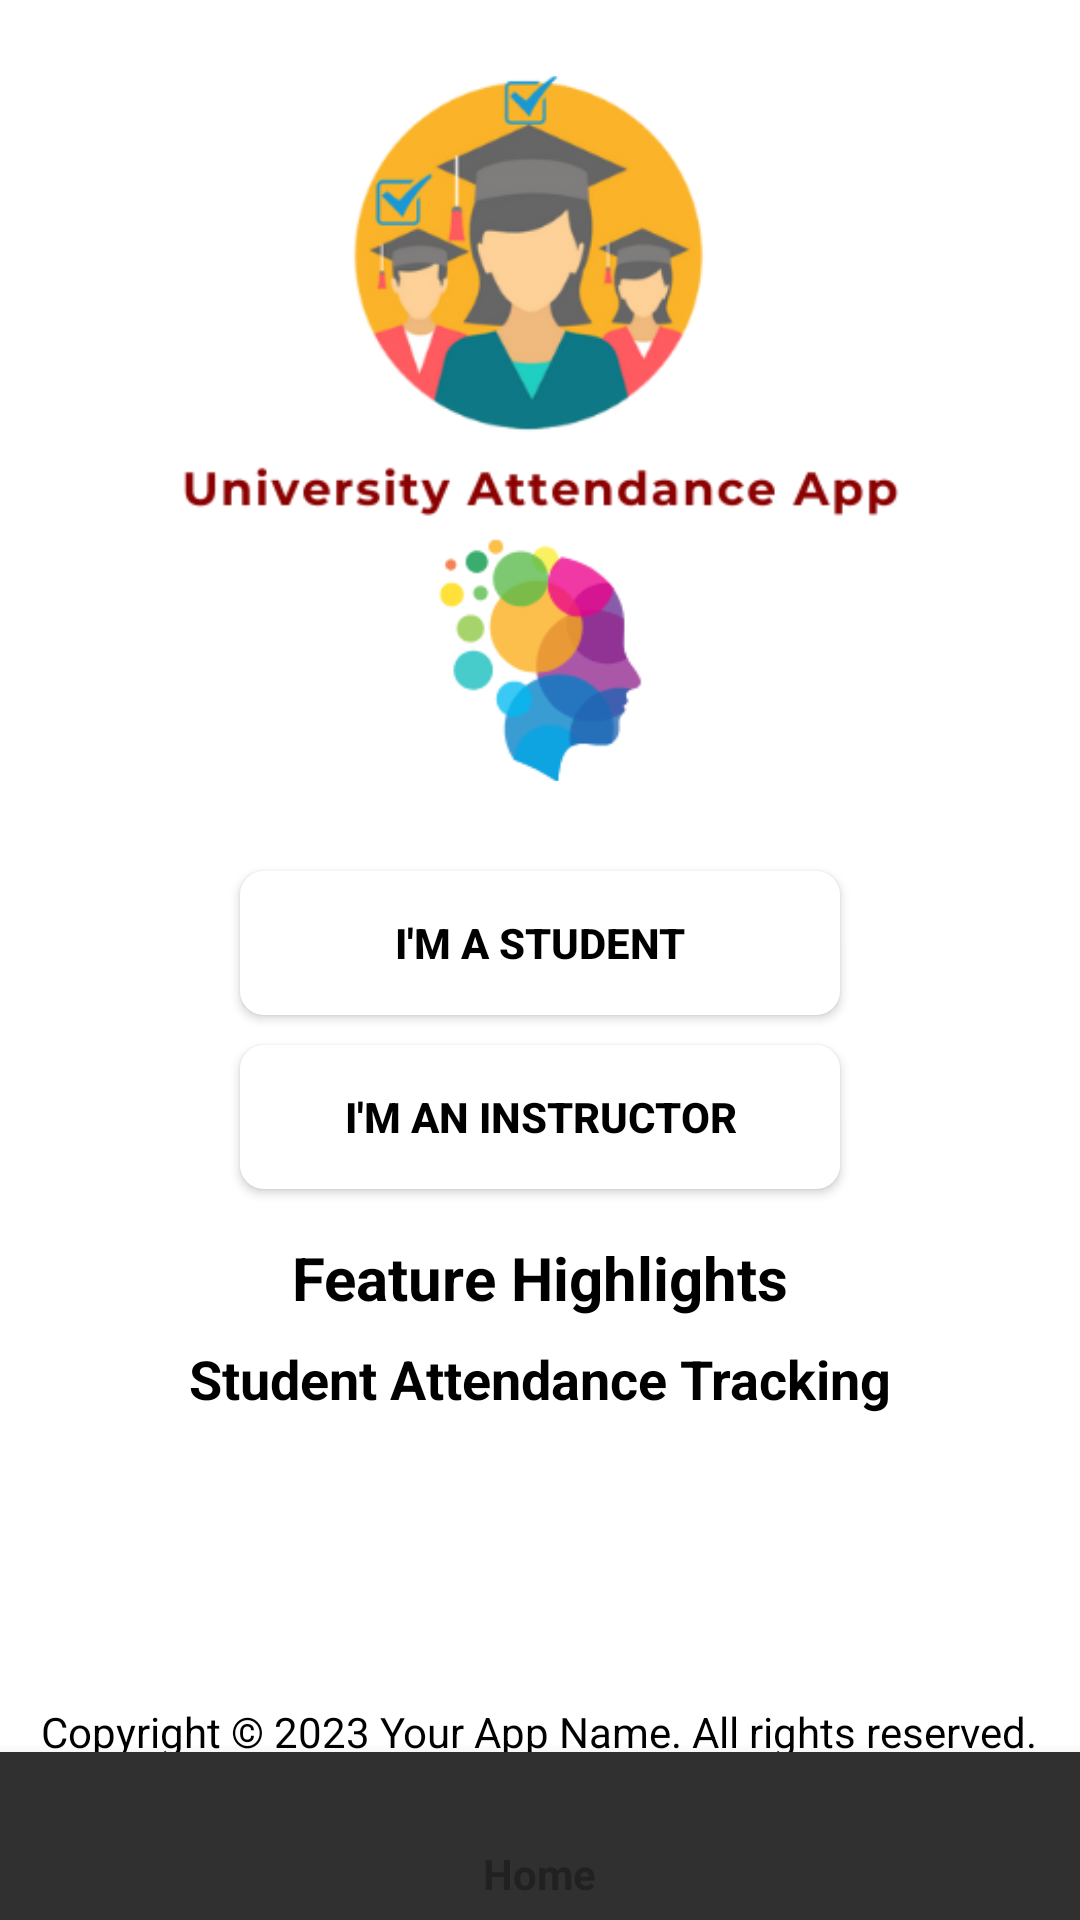

Android layout source for this screen:
<!-- AndroidManifest.xml: activity theme Theme.Design.NoActionBar -->
<!-- res/layout/activity_main.xml -->
<?xml version="1.0" encoding="utf-8"?>
<androidx.constraintlayout.widget.ConstraintLayout xmlns:android="http://schemas.android.com/apk/res/android"
    xmlns:app="http://schemas.android.com/apk/res-auto"
    android:id="@+id/container"
    android:layout_width="match_parent"
    android:layout_height="match_parent" >




    <LinearLayout
        android:layout_width="match_parent"
        android:layout_height="match_parent"
        android:orientation="vertical"
        android:gravity="center"
        android:background="@color/white">


        <ImageView
            android:layout_width="240dp"
            android:layout_height="235dp"
            android:scaleType="centerCrop"
            android:src="@drawable/a"
            android:layout_marginTop="-5dp"/>

        <Button
            android:id="@+id/studentButton"
            android:layout_width="200dp"
            android:layout_height="wrap_content"
            android:text="I'm a Student"
            android:textStyle="bold"
            android:textColor="@color/black"
            android:background="@drawable/button_touch_effect"
            android:layout_marginTop="30dp"/>


        <Button
            android:layout_width="200dp"
            android:layout_height="wrap_content"
            android:text="I'm an Instructor"
            android:id="@+id/instructorButton"
            android:textStyle="bold"
            android:textColor="@color/black"
            android:background="@drawable/button_touch_effect"
            android:layout_marginTop="10dp"/>

        
        <TextView
            android:layout_width="wrap_content"
            android:layout_height="wrap_content"
            android:text="Feature Highlights"
            android:textSize="20sp"
            android:textStyle="bold"
            android:textColor="@color/black"
            android:layout_marginTop="16dp"/>

        <TextView
            android:layout_width="wrap_content"
            android:layout_height="wrap_content"
            android:text="Student Attendance Tracking"
            android:textSize="18sp"
            android:textStyle="bold"
            android:textColor="@color/black"
            android:layout_marginTop="8dp"/>






        
        <TextView
            android:layout_width="wrap_content"
            android:layout_height="wrap_content"
            android:text="Copyright © 2023 Your App Name. All rights reserved."
            android:textColor="@color/black"
            android:layout_marginTop="96dp"/>

        <TextView
            android:layout_width="wrap_content"
            android:layout_height="wrap_content"
            android:text="Privacy Policy | Terms of Use"
            android:textColor="@color/black"
            android:layout_marginTop="4dp"/>



    </LinearLayout>






    
    <com.google.android.material.bottomnavigation.BottomNavigationView
        android:id="@+id/bottomNavView"
        android:layout_width="0dp"
        android:layout_height="wrap_content"
        app:layout_constraintBottom_toBottomOf="parent"
        app:layout_constraintEnd_toEndOf="parent"
        app:layout_constraintStart_toStartOf="parent"
        android:background="?android:attr/windowBackground"
        app:menu="@menu/bottom_nav_menu" />







</androidx.constraintlayout.widget.ConstraintLayout>
<!-- resources referenced by this layout -->
<resources>
  <color name="black">#FF000000</color>
  <color name="white">#FFFFFFFF</color>
  <!-- drawable a: png bitmap (drawable, 46255 bytes) -->
  <!-- drawable button_touch_effect (drawable) -->
  <?xml version="1.0" encoding="utf-8"?>
  <selector xmlns:android="http://schemas.android.com/apk/res/android">
      <item android:state_pressed="true">
          <shape>
              <solid android:color="@color/design_default_color_primary_variant" /> 
              <corners android:radius="8dp" /> 
          </shape>
      </item>
      <item>
          <shape>
              <solid android:color="@color/cardview_light_background" /> 
              <corners android:radius="8dp" /> 
          </shape>
      </item>
  </selector>
</resources>
